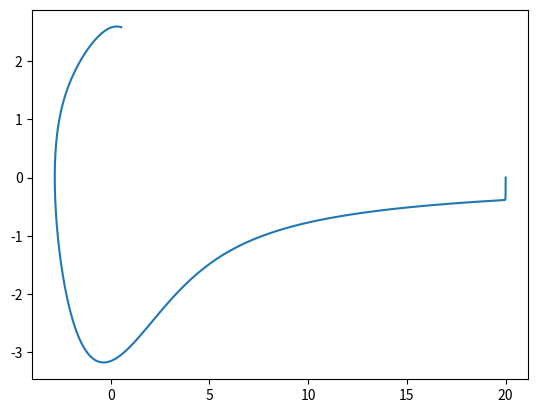

Here is the Python script that generated this plot:
"""
x'' - u(1-x^2)x' + x = 0

u >= 0 controls nonlinearity and damping

small u close to 0
    behaves like a weakly nonlinear oscillator with
    smooth limit cycles

large u >> 1
    enters a stiff regime with rapid "jumps" and slow
    "creep" phases, resembling relaxation oscillations

Why Stiff?
Large μ amplifies the negative damping for |x| < 1,
causing fast exponential growth, while positive damping
for |x| > 1 triggers quick decay. This creates disparate
eigenvalues in the Jacobian—one large (fast dynamics) and
one small (slow manifold)—demanding implicit solvers like
BDF methods for stability. Piecewise linear variants retain
positive stiffness but introduce bifurcations
(e.g., Hopf, saddle-node) tied to damping transitions.
"""

import numpy as np
import matplotlib.pyplot as plt
from scipy.integrate import odeint

u = .13
def xdot(x, t):
    x1, x2 = x

    x1dot = x2
    x2dot = u*(1-x1**2)*x2 - x1

    return [x1dot, x2dot]

x0 = [20, 0]
t = np.linspace(0,30,1000)
sol = odeint(xdot, x0, t)

plt.figure()
plt.plot(sol[:, 0], sol[:, 1])
plt.show()
